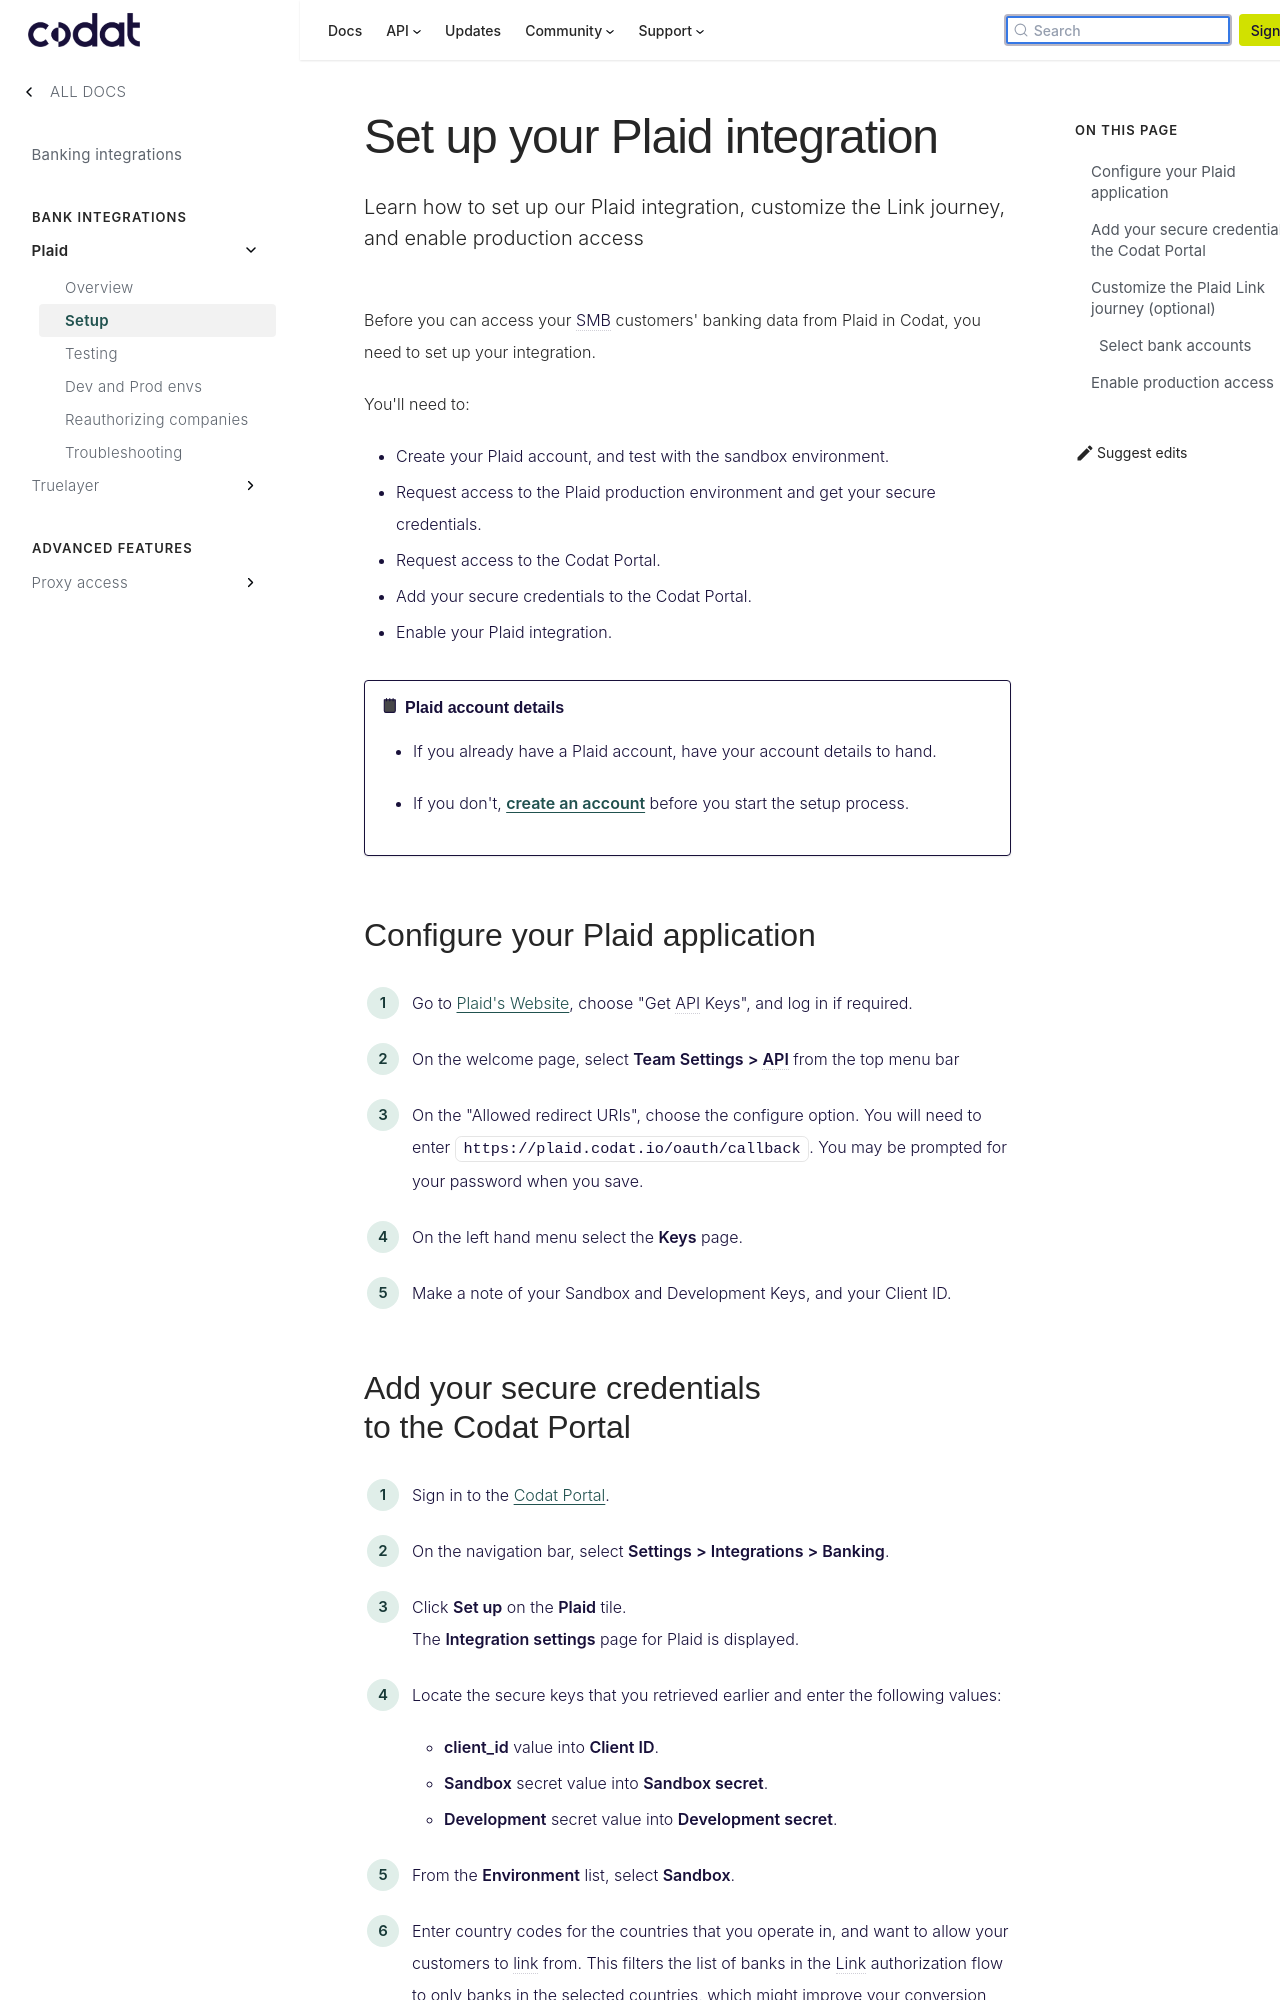

repository: codatio/codat-docs · page: pr-preview/pr-1900/integrations/banking/plaid/banking-plaid-setup/index.html · generator: docusaurus

---
title: "Set up your Plaid integration"
description: "Learn how to set up our Plaid integration, customize the Link journey, and enable production access"
sidebar_label: Setup
---

Before you can access your SMB customers' banking data from Plaid in Codat, you need to set up your integration.

You'll need to:

- Create your Plaid account, and test with the sandbox environment.
- Request access to the Plaid production environment and get your secure credentials.
- Request access to the Codat Portal.
- Add your secure credentials to the Codat Portal.
- Enable your Plaid integration.

:::note Plaid account details

- If you already have a Plaid account, have your account details to hand.

- If you don't, <a href="https://dashboard.plaid.com/signup" target="_blank">create an account</a> before you start the setup process.

:::

## Configure your Plaid application

1. Go to [Plaid's Website](https://plaid.com), choose "Get API Keys", and log in if required.
2. On the welcome page, select **Team Settings > API** from the top menu bar
3. On the "Allowed redirect URIs", choose the configure option. You will need to enter `https://plaid.codat.io/oauth/callback`. You may be prompted for your password when you save.
4. On the left hand menu select the **Keys** page.
5. Make a note of your Sandbox and Development Keys, and your Client ID.
